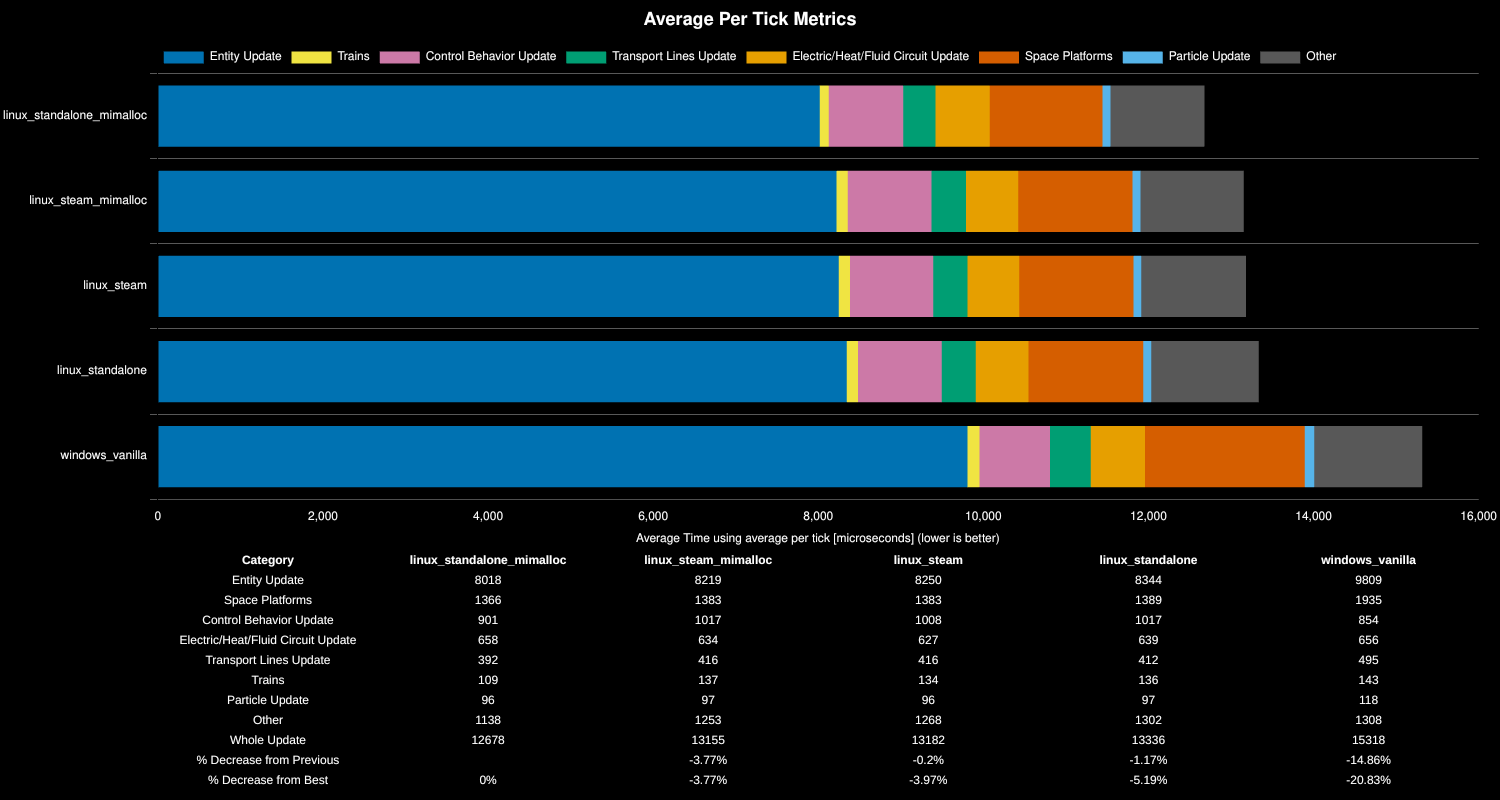

The data file committed next to this chart (first rows):
Save File, Entity Update, Space Platforms, Control Behavior Update, Electric/Heat/Fluid Circuit Update, Transport Lines Update, Trains, Particle Update, Other, Whole Update, % Decrease from Previous, % Decrease from Best
linux_standalone_mimalloc, 8018, 1366, 901, 658, 392, 109, 96, 1138, 12678, , 0%
linux_steam_mimalloc, 8219, 1383, 1017, 634, 416, 137, 97, 1253, 13155, -3.77%, -3.77%
linux_steam, 8250, 1383, 1008, 627, 416, 134, 96, 1268, 13182, -0.2%, -3.97%
linux_standalone, 8344, 1389, 1017, 639, 412, 136, 97, 1302, 13336, -1.17%, -5.19%
windows_vanilla, 9809, 1935, 854, 656, 495, 143, 118, 1308, 15318, -14.86%, -20.83%
